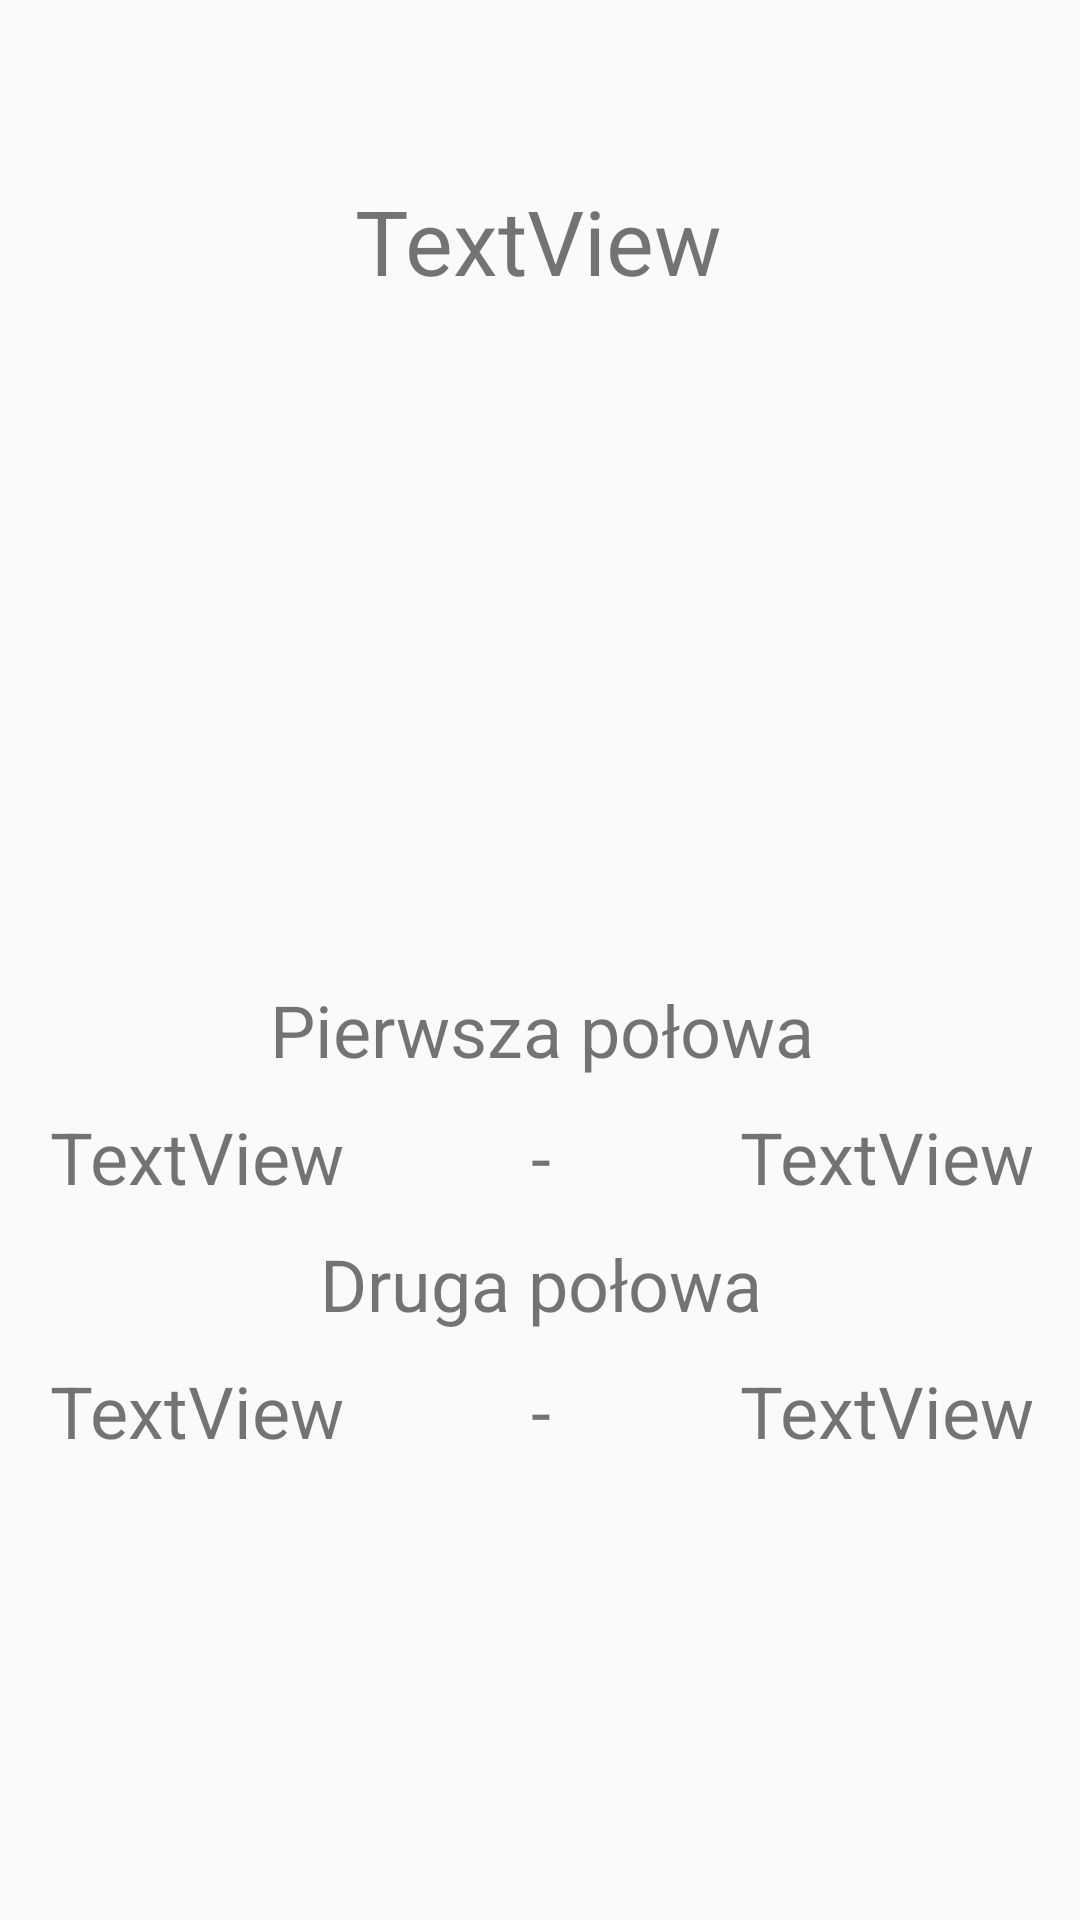

Layout XML and referenced resources for this Android screen:
<!-- AndroidManifest.xml: application theme Theme.AppCompat.Light.NoActionBar -->
<!-- res/layout/activity_match_detail.xml -->
<?xml version="1.0" encoding="utf-8"?>

<androidx.constraintlayout.widget.ConstraintLayout xmlns:android="http://schemas.android.com/apk/res/android"
    android:id="@+id/mainLayout"
    xmlns:app="http://schemas.android.com/apk/res-auto"
    xmlns:tools="http://schemas.android.com/tools"
    android:layout_width="match_parent"
    android:layout_height="match_parent"
    tools:context=".MatchDetailActivity">

    <TextView
        android:id="@+id/venueDetail"
        android:layout_width="wrap_content"
        android:layout_height="wrap_content"
        android:text="TextView"
        android:textSize="30sp"
        app:layout_constraintBottom_toBottomOf="@+id/tableLayout3"
        app:layout_constraintEnd_toEndOf="parent"
        app:layout_constraintHorizontal_bias="0.498"
        app:layout_constraintStart_toStartOf="parent"
        app:layout_constraintTop_toTopOf="parent"
        app:layout_constraintVertical_bias="0.100000024" />

    <FrameLayout
        android:id="@+id/detailFragment"
        android:layout_width="match_parent"
        android:layout_height="wrap_content"
        app:layout_constraintBottom_toTopOf="@+id/tableLayout3"
        app:layout_constraintEnd_toEndOf="parent"
        app:layout_constraintStart_toStartOf="parent"
        app:layout_constraintTop_toBottomOf="@+id/venueDetail" />

    <TableLayout
        android:id="@+id/tableLayout3"
        android:layout_width="407dp"
        android:layout_height="318dp"
        app:layout_constraintBottom_toBottomOf="parent"
        app:layout_constraintEnd_toEndOf="parent"
        app:layout_constraintStart_toStartOf="parent">

        <TableRow
            android:layout_width="0dp"
            android:layout_height="match_parent"
            android:padding="5dp">

            <TextView
                android:id="@+id/textView27"
                android:layout_width="wrap_content"
                android:layout_height="wrap_content"
                android:layout_weight="1"
                android:gravity="center_horizontal"
                android:text="Pierwsza połowa"
                android:textSize="24sp" />
        </TableRow>

        <TableRow
            android:layout_width="0dp"
            android:layout_height="match_parent"
            android:background="@drawable/cell_shape"
            android:padding="5dp">

            <TextView
                android:id="@+id/firstHalfTeam1"
                android:layout_width="0dp"
                android:layout_height="wrap_content"
                android:layout_weight="1"
                android:gravity="right"
                android:text="TextView"
                android:textSize="24sp" />

            <TextView
                android:id="@+id/dash"
                android:layout_width="0dp"
                android:layout_height="wrap_content"
                android:layout_weight="1"
                android:gravity="center_horizontal"
                android:text="-"
                android:textSize="24sp" />

            <TextView
                android:id="@+id/firstHalfTeam2"
                android:layout_width="0dp"
                android:layout_height="wrap_content"
                android:layout_weight="1"
                android:gravity="left"
                android:text="TextView"
                android:textSize="24sp" />
        </TableRow>

        <TableRow
            android:layout_width="0dp"
            android:layout_height="match_parent"
            android:padding="5dp">

            <TextView
                android:id="@+id/textView30"
                android:layout_width="wrap_content"
                android:layout_height="wrap_content"
                android:layout_weight="1"
                android:gravity="center_horizontal"
                android:text="Druga połowa"
                android:textSize="24sp" />
        </TableRow>

        <TableRow
            android:layout_width="0dp"
            android:layout_height="match_parent"
            android:background="@drawable/cell_shape"
            android:padding="5dp">

            <TextView
                android:id="@+id/secondHalfTeam1"
                android:layout_width="0dp"
                android:layout_height="wrap_content"
                android:layout_weight="1"
                android:gravity="right"
                android:text="TextView"
                android:textSize="24sp" />

            <TextView
                android:id="@+id/dash2"
                android:layout_width="0dp"
                android:layout_height="wrap_content"
                android:layout_weight="1"
                android:gravity="center_horizontal"
                android:text="-"
                android:textSize="24sp" />

            <TextView
                android:id="@+id/secondHalfTeam2"
                android:layout_width="0dp"
                android:layout_height="wrap_content"
                android:layout_weight="1"
                android:gravity="left"
                android:text="TextView"
                android:textSize="24sp" />
        </TableRow>
    </TableLayout>

</androidx.constraintlayout.widget.ConstraintLayout>
<!-- resources referenced by this layout -->
<resources>

</resources>
